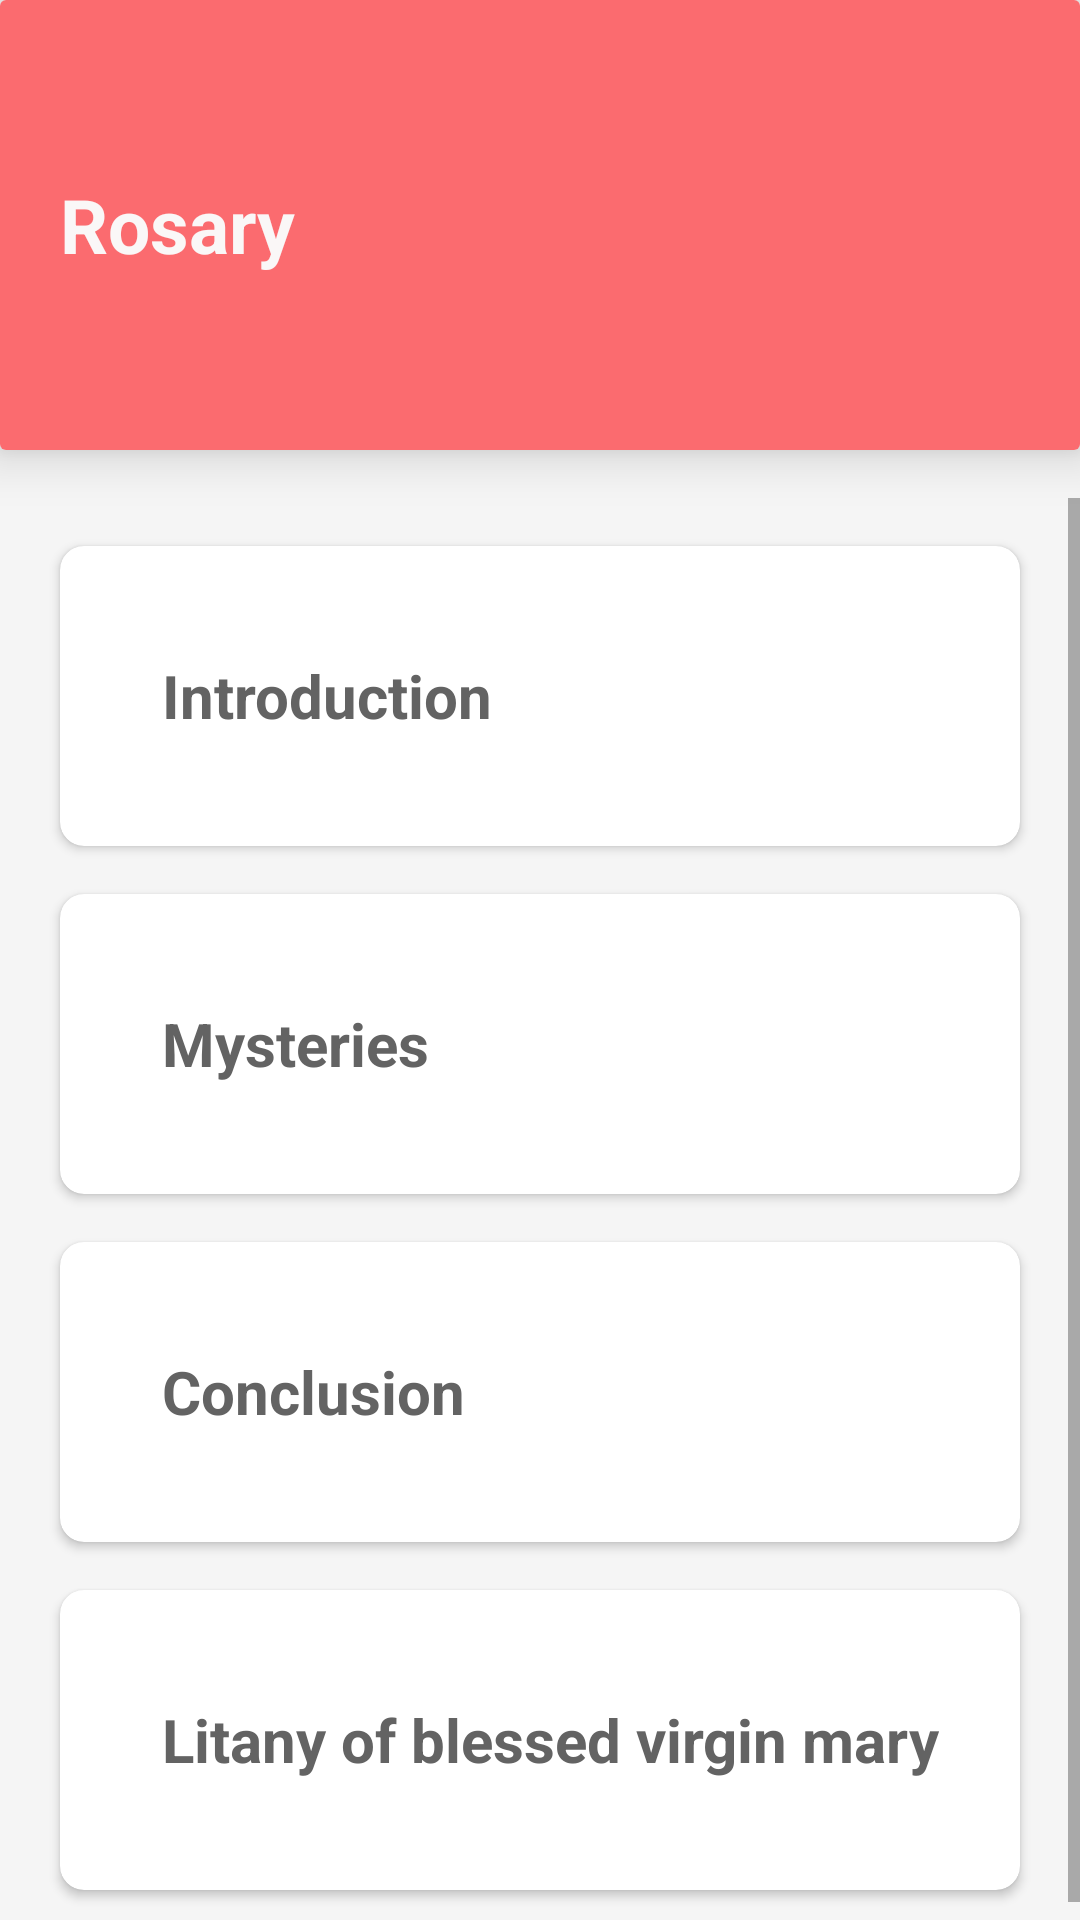

Android layout source for this screen:
<!-- AndroidManifest.xml: application theme AppTheme -->
<!-- res/layout/activity_english_rosary.xml -->
<?xml version="1.0" encoding="utf-8"?>
<LinearLayout xmlns:android="http://schemas.android.com/apk/res/android"
    xmlns:app="http://schemas.android.com/apk/res-auto"
    xmlns:tools="http://schemas.android.com/tools"
    android:layout_width="match_parent"
    android:layout_height="match_parent"
    android:background="@color/background"
    android:orientation="vertical"


    tools:context=".Rosary_languge">



    <androidx.cardview.widget.CardView

        android:layout_width="match_parent"
        android:layout_height="wrap_content"

        app:cardElevation="10dp"
        android:layout_marginBottom="16dp"
        >
        <LinearLayout
            android:id="@+id/rosary"
            android:layout_width="match_parent"
            android:layout_height="150dp"
            android:background="@color/colorPrimary"
            android:orientation="horizontal"
            android:gravity="center_vertical"
            android:paddingLeft="20dp"
            >
            <RelativeLayout
                android:layout_width="match_parent"
                android:layout_height="match_parent"
                android:gravity="center_vertical">
                <TextView
                    android:layout_width="wrap_content"
                    android:layout_height="wrap_content"

                    android:fontFamily="sans-serif"
                    android:text="Rosary"
                    android:textColor="@color/bg_white"
                    android:textSize="25dp"
                    android:textStyle="bold"


                    >

                </TextView>
            



            </RelativeLayout>
           


        </LinearLayout>
    </androidx.cardview.widget.CardView>


    <ScrollView
        android:layout_width="match_parent"
        android:layout_height="wrap_content"
        android:layout_below="@+id/rosary"
        >
        <RelativeLayout
            android:layout_width="match_parent"
            android:layout_height="wrap_content">
            <androidx.cardview.widget.CardView
                android:clickable="true"

                android:foreground="?android:attr/selectableItemBackground"
                android:id="@+id/english_prayer"
                android:layout_marginTop="16dp"
                android:layout_width="match_parent"
                android:layout_height="wrap_content"
                app:cardCornerRadius="8dp"
                

                android:layout_marginRight="20dp"
                android:layout_marginLeft="20dp"
                >

                <LinearLayout
                    android:layout_width="match_parent"
                    android:layout_height="100dp"
                    android:orientation="vertical"
                    android:padding="14dp"
                    android:gravity="center_vertical">
                    <RelativeLayout
                        android:layout_width="match_parent"
                        android:layout_height="match_parent"
                        android:gravity="center_vertical">
                   
                        <TextView
                            android:layout_width="wrap_content"
                            android:layout_height="wrap_content"
                            android:id="@+id/r_intro"
                            android:paddingLeft="20dp"
                            android:text="Introduction"
                            android:textColor="@color/text_black"
                            android:textSize="20dp"
                            android:textStyle="bold"


                            >

                        </TextView>
                    </RelativeLayout>






                </LinearLayout>

            </androidx.cardview.widget.CardView>

            <androidx.cardview.widget.CardView
                android:clickable="true"

                android:foreground="?android:attr/selectableItemBackground"
                android:layout_below="@id/english_prayer"
                android:id="@+id/malayalm_prayer"
                android:layout_marginTop="16dp"
                android:layout_width="match_parent"
                android:layout_height="wrap_content"
                app:cardCornerRadius="8dp"
                
                android:layout_marginRight="20dp"
                android:layout_marginLeft="20dp">

                <LinearLayout
                    android:layout_width="match_parent"
                    android:layout_height="100dp"
                    android:orientation="vertical"
                    android:padding="14dp"
                    android:gravity="center_vertical|center_horizontal">
                    <RelativeLayout
                        android:layout_width="match_parent"
                        android:layout_height="match_parent"
                        android:gravity="center_vertical">

                        <TextView
                            android:layout_width="wrap_content"
                            android:layout_height="wrap_content"
                            android:id="@+id/r_decade"
                            android:paddingLeft="20dp"
                            android:text="Mysteries"
                            android:textColor="@color/text_black"
                            android:textSize="20dp"
                            android:textStyle="bold"

                            >

                        </TextView>
                    </RelativeLayout>





                </LinearLayout>

            </androidx.cardview.widget.CardView>

            <androidx.cardview.widget.CardView
                android:clickable="true"

                android:foreground="?android:attr/selectableItemBackground"
                android:layout_below="@id/malayalm_prayer"
                android:id="@+id/kannada_prayer"
                android:layout_marginTop="16dp"
                android:layout_width="match_parent"
                android:layout_height="wrap_content"
                app:cardCornerRadius="8dp"
                
                android:layout_marginRight="20dp"
                android:layout_marginLeft="20dp">

                <LinearLayout
                    android:layout_width="match_parent"
                    android:layout_height="100dp"
                    android:orientation="vertical"
                    android:padding="14dp"
                    android:gravity="center_vertical|center_horizontal">
                    <RelativeLayout
                        android:layout_width="match_parent"
                        android:layout_height="match_parent"
                        android:gravity="center_vertical">

                        <TextView
                            android:layout_width="wrap_content"
                            android:layout_height="wrap_content"
                            android:id="@+id/r_conclusion"
                            android:text="Conclusion"
                            android:textColor="@color/text_black"
                            android:textSize="20dp"
                            android:paddingLeft="20dp"
                            android:textStyle="bold"
                            >

                        </TextView>
                    </RelativeLayout>





                </LinearLayout>

            </androidx.cardview.widget.CardView>

            <androidx.cardview.widget.CardView
                android:clickable="true"

                android:foreground="?android:attr/selectableItemBackground"
                android:layout_below="@id/kannada_prayer"
                android:id="@+id/hindi_prayer"
                android:layout_marginTop="16dp"
                android:layout_width="match_parent"
                android:layout_height="wrap_content"
                app:cardCornerRadius="8dp"
                
                android:layout_marginRight="20dp"
                android:layout_marginLeft="20dp"
                android:layout_marginBottom="16dp">

                <LinearLayout
                    android:layout_width="match_parent"
                    android:layout_height="100dp"
                    android:orientation="vertical"
                    android:padding="14dp"
                    android:gravity="center_vertical|center_horizontal">
                    <RelativeLayout
                        android:layout_width="match_parent"
                        android:layout_height="match_parent"
                        android:gravity="center_vertical">

                        <TextView
                            android:layout_width="wrap_content"
                            android:layout_height="wrap_content"
                            android:paddingLeft="20dp"
                            android:id="@+id/r_litany"
                            android:text="Litany of blessed virgin mary"
                            android:textColor="@color/text_black"
                            android:textSize="20dp"
                            android:textStyle="bold"

                            >

                        </TextView>
                    </RelativeLayout>





                </LinearLayout>

            </androidx.cardview.widget.CardView>

        </RelativeLayout>
    </ScrollView>




</LinearLayout>
<!-- resources referenced by this layout -->
<resources>
  <color name="background">#F5F5F5</color>
  <color name="bg_white">#FAF7F7</color>
  <color name="colorPrimary">#FB6B6F</color>
  <color name="text_black">#636363</color>
  <style name="AppTheme" parent="Theme.AppCompat.Light.NoActionBar">
          
          <item name="colorPrimary">@color/colorPrimary</item>
          <item name="android:windowAnimationStyle">@style/CustomActivityAnimation</item>
  
      </style>
  <style name="CustomActivityAnimation" parent="@android:style/Animation.Activity">
          <item name="android:activityOpenEnterAnimation">@anim/slide_in_right</item>
          <item name="android:activityOpenExitAnimation">@anim/slide_out_left</item>
          <item name="android:activityCloseEnterAnimation">@anim/slide_in_left</item>
          <item name="android:activityCloseExitAnimation">@anim/slide_out_right</item>
      </style>
</resources>
